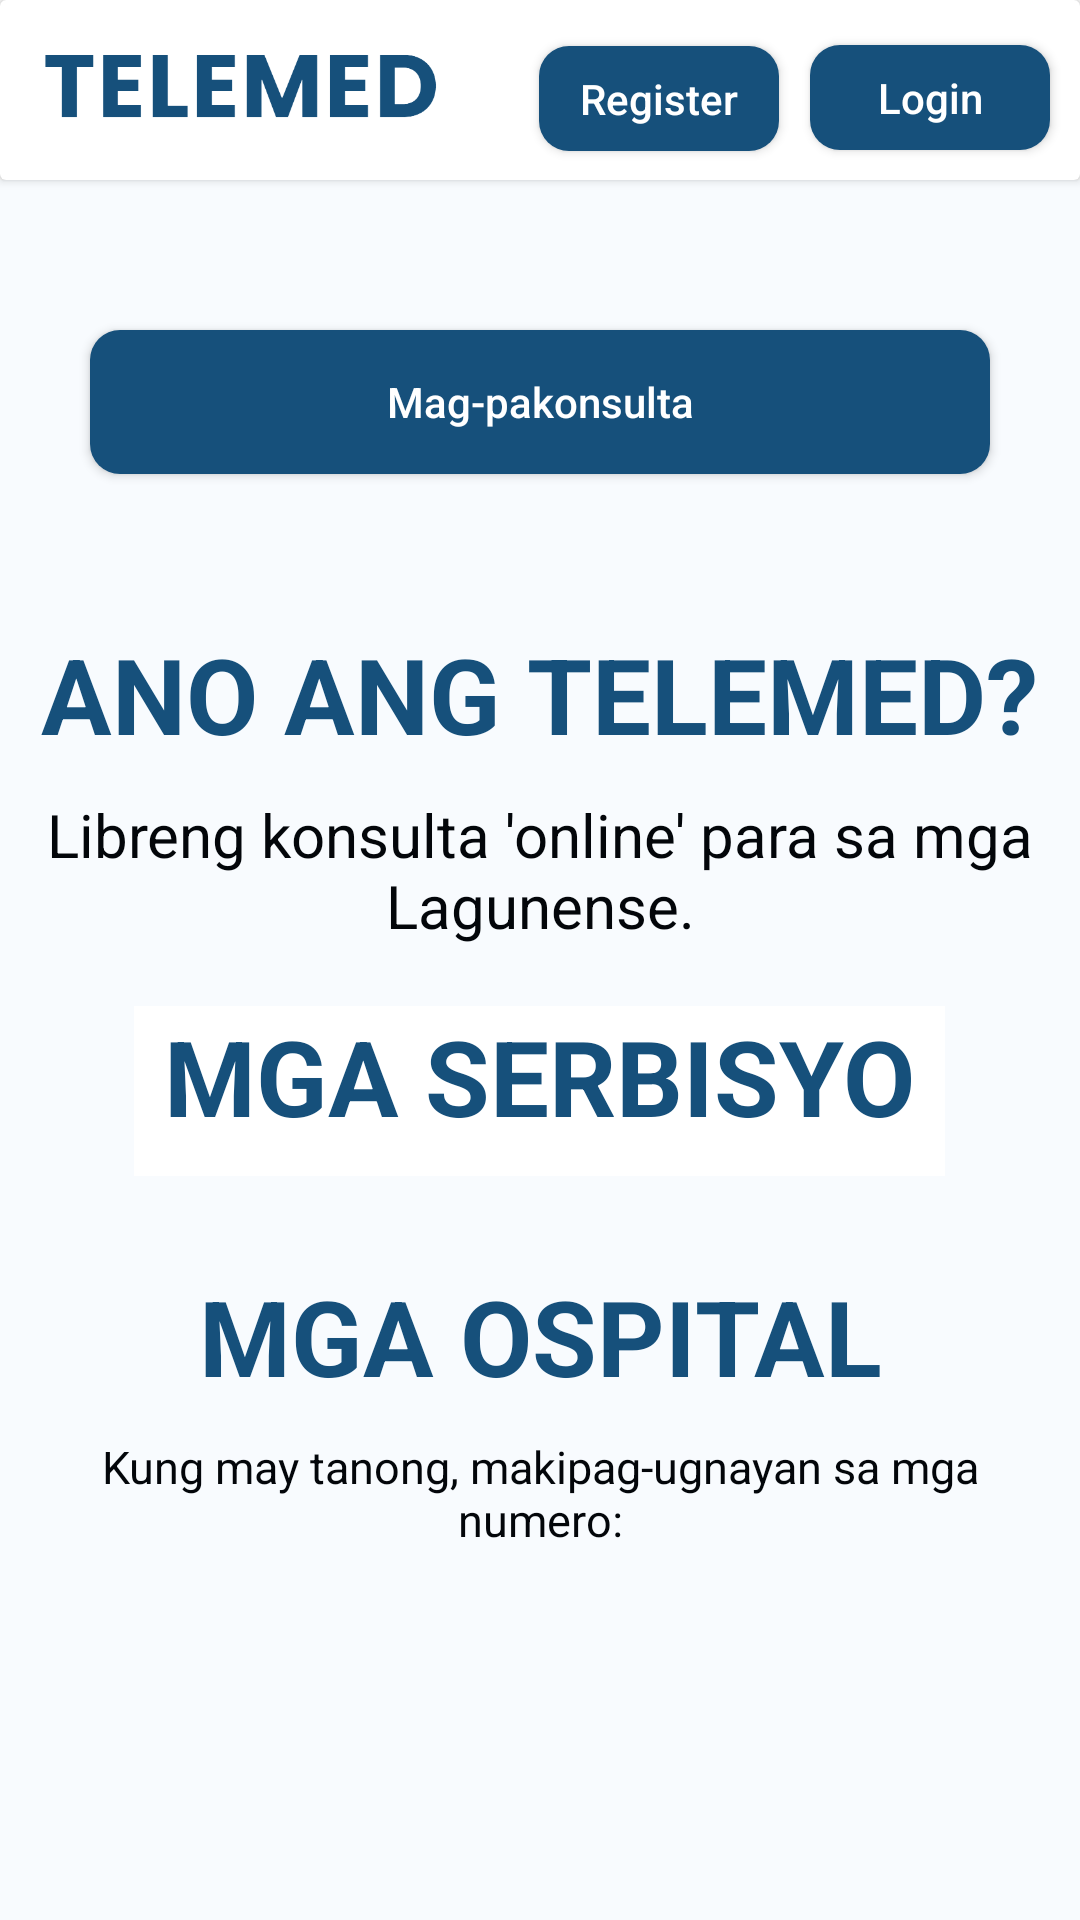

Here is an Android app screen rendered from its layout file. Give the layout XML and the strings, colors and styles it references.
<!-- AndroidManifest.xml: application theme Theme.TELEMED -->
<!-- res/layout/activity_main.xml -->
<?xml version="1.0" encoding="utf-8"?>
<LinearLayout xmlns:android="http://schemas.android.com/apk/res/android"
    xmlns:app="http://schemas.android.com/apk/res-auto"
    xmlns:tools="http://schemas.android.com/tools"
    android:layout_width="match_parent"
    android:layout_height="wrap_content"
    android:orientation="vertical"
    tools:context=".MainActivity">


    <include layout="@layout/header" />

    <androidx.core.widget.NestedScrollView
    android:layout_width="match_parent"
    android:layout_height="match_parent"
    android:background="@color/sky_blue">



 <LinearLayout
     android:layout_width="match_parent"
     android:layout_height="wrap_content"
     android:orientation="vertical">

     <Button
         android:id="@+id/magpakonsulta"
         android:layout_width="300dp"
         android:layout_height="wrap_content"
         android:background="@drawable/button1"
         android:text="Mag-pakonsulta"
         android:layout_gravity="center"
         android:textAllCaps="false"
         android:layout_marginTop="50dp"
         android:layout_marginBottom="30dp"
         android:textColor="@color/white"/>
     
     <androidx.recyclerview.widget.RecyclerView
         android:id="@+id/rcv_category"
         android:layout_width="match_parent"
         android:layout_height="wrap_content"
         android:paddingBottom="20dp" />

     <TextView
         android:layout_width="wrap_content"
         android:layout_height="wrap_content"
         android:paddingRight="10dp"
         android:paddingLeft="10dp"
         android:paddingBottom="10dp"
         android:text="ANO ANG TELEMED?"
         android:textStyle="bold"
         android:textAlignment="center"
         android:layout_gravity="center"
         android:textColor="@color/dark_blue"
         android:textSize="35sp"/>

     <TextView
         android:layout_width="wrap_content"
         android:textAlignment="center"
         android:layout_height="wrap_content"
         android:layout_gravity="center"
         android:paddingLeft="5dp"
         android:paddingRight="5dp"
         android:text="Libreng konsulta 'online' para sa mga Lagunense."
         android:textColor="@color/black"
         android:textSize="20sp"/>

     <TextView
         android:layout_width="wrap_content"
         android:layout_height="wrap_content"
         android:paddingRight="10dp"
         android:paddingLeft="10dp"
         android:paddingBottom="10dp"
         android:layout_marginTop="20dp"
         android:background="@color/white"
         android:text="MGA SERBISYO"
         android:textStyle="bold"
         android:textAlignment="center"
         android:layout_gravity="center"
         android:textColor="@color/dark_blue"
         android:textSize="35sp"/>

     <androidx.recyclerview.widget.RecyclerView
         android:id="@+id/rcv_user"
         android:layout_width="match_parent"
         android:layout_height="match_parent"
         android:paddingBottom="10dp"/>

     <TextView
         android:layout_width="wrap_content"
         android:layout_height="wrap_content"
         android:paddingRight="10dp"
         android:paddingLeft="10dp"
         android:paddingBottom="10dp"
         android:layout_marginTop="20dp"
         android:text="MGA OSPITAL"
         android:textStyle="bold"
         android:textAlignment="center"
         android:layout_gravity="center"
         android:textColor="@color/dark_blue"
         android:textSize="35sp"/>

     <TextView
         android:layout_width="wrap_content"
         android:textAlignment="center"
         android:layout_height="wrap_content"
         android:layout_gravity="center"
         android:paddingLeft="5dp"
         android:paddingRight="5dp"
         android:text="Kung may tanong, makipag-ugnayan sa mga numero:"
         android:textColor="@color/black"
         android:textSize="15sp"/>

     <androidx.recyclerview.widget.RecyclerView
         android:id="@+id/rcv_ospital"
         android:layout_width="match_parent"
         android:layout_height="match_parent"
         android:paddingBottom="10dp"/>


 </LinearLayout>

</androidx.core.widget.NestedScrollView>

</LinearLayout>
<!-- res/layout/header.xml (included above) -->
<?xml version="1.0" encoding="utf-8"?>
<androidx.cardview.widget.CardView xmlns:android="http://schemas.android.com/apk/res/android"
    xmlns:tools="http://schemas.android.com/tools"
    android:layout_width="match_parent"
    android:layout_height="60dp"
    xmlns:app="http://schemas.android.com/apk/res-auto"
    app:cardBackgroundColor="@color/white">

    <LinearLayout
        android:layout_width="match_parent"
        android:layout_height="match_parent"
        android:orientation="horizontal">

        <ImageView
            android:id="@+id/header"
            android:layout_width="153dp"
            android:layout_height="40dp"
            android:layout_marginStart="5dp"
            android:scaleType="centerCrop"
            android:layout_gravity="center_vertical"
            android:src="@drawable/telemed_logo" />

        <androidx.constraintlayout.widget.ConstraintLayout
            android:layout_width="match_parent"
            android:layout_height="match_parent">


            <Button
                android:id="@+id/register_btn"
                android:layout_width="80dp"
                android:layout_height="35dp"
                android:gravity="center"
                android:background="@drawable/button1"
                android:scaleType="centerCrop"
                android:layout_marginTop="5dp"
                android:text="Register"
                android:textAllCaps="false"
                android:layout_marginEnd="10dp"
                android:textColor="@color/white"
                app:layout_constraintBottom_toBottomOf="parent"
                app:layout_constraintEnd_toStartOf="@+id/login_btn"
                app:layout_constraintHorizontal_bias="0.985"
                app:layout_constraintStart_toStartOf="parent"
                app:layout_constraintTop_toTopOf="parent"
                app:layout_constraintVertical_bias="0.511" />

            <Button
                android:id="@+id/login_btn"
                android:layout_width="80dp"
                android:layout_height="35dp"
                android:layout_marginStart="10dp"
                android:layout_marginEnd="10dp"
                android:layout_marginTop="5dp"
                android:gravity="center"
                android:textAllCaps="false"
                android:layout_gravity="center_vertical"
                android:background="@drawable/button1"
                android:scaleType="centerCrop"
                android:text="Login"
                android:textColor="@color/white"
                app:layout_constraintBottom_toBottomOf="parent"
                app:layout_constraintEnd_toEndOf="parent"
                app:layout_constraintTop_toTopOf="parent" />
        </androidx.constraintlayout.widget.ConstraintLayout>

    </LinearLayout>





</androidx.cardview.widget.CardView>
<!-- resources referenced by this layout -->
<resources>
  <color name="black">#03060A</color>
  <color name="dark_blue">#16507B</color>
  <color name="sky_blue">#F8FBFE</color>
  <color name="white">#FFFFFFFF</color>
  <!-- drawable button1 (drawable) -->
  <?xml version="1.0" encoding="utf-8"?>
  <shape xmlns:android="http://schemas.android.com/apk/res/android">
  
      <solid android:color="#16507B"></solid>
      <corners android:radius="10dp"></corners>
  
  
  
  </shape>
  <!-- drawable telemed_logo: png bitmap (drawable, 11890 bytes) -->
  <style name="Theme.TELEMED" parent="Theme.AppCompat.DayNight.NoActionBar">
          
          <item name="colorPrimary">@color/purple_500</item>
          <item name="colorPrimaryVariant">@color/purple_700</item>
          <item name="colorOnPrimary">@color/white</item>
          
          <item name="colorSecondary">@color/teal_200</item>
          <item name="colorSecondaryVariant">@color/teal_700</item>
          <item name="colorOnSecondary">@color/black</item>
          
          <item name="android:statusBarColor">?attr/colorPrimaryVariant</item>
          
          <item name="android:windowAnimationStyle">@style/animation</item>
          <item name="floatingActionButtonStyle">@style/FloatingActionButtonStyle</item>
      </style>
  <color name="purple_500">#FF6200EE</color>
  <color name="purple_700">#FF3700B3</color>
  <color name="teal_200">#FF03DAC5</color>
  <color name="teal_700">#FF018786</color>
  <style name="animation">
          <item name="android:windowEnterAnimation">@android:anim/fade_in</item>
          <item name="android:windowExitAnimation">@android:anim/fade_out</item>
      </style>
  <style name="FloatingActionButtonStyle" parent="Widget.Design.FloatingActionButton">
          <item name="shapeAppearanceOverlay">@style/FabShapeStyle</item>
      </style>
  <style name="FabShapeStyle" parent="ShapeAppearance.MaterialComponents.SmallComponent">
          <item name="cornerSize"> 20%</item>
      </style>
</resources>
